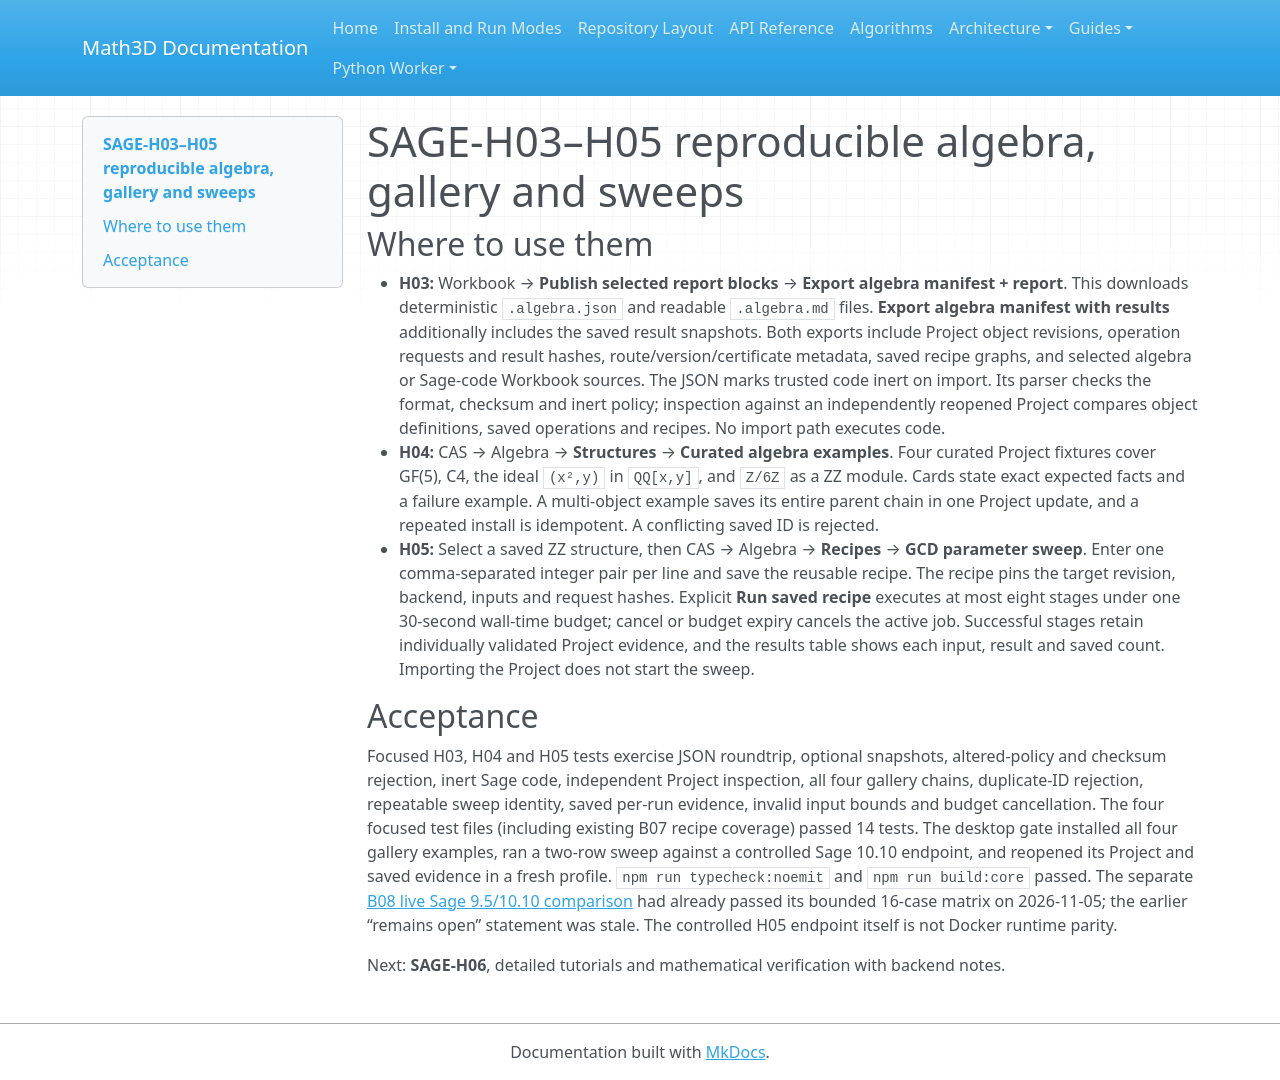

repository: expert10000/Math3D · page: evidence/sage-h03-h05-portable-algebra-and-sweeps-2026-11-06/index.html · generator: mkdocs

# SAGE-H03–H05 reproducible algebra, gallery and sweeps

## Where to use them

- **H03:** Workbook → **Publish selected report blocks** → **Export algebra manifest + report**. This downloads deterministic `.algebra.json` and readable `.algebra.md` files. **Export algebra manifest with results** additionally includes the saved result snapshots. Both exports include Project object revisions, operation requests and result hashes, route/version/certificate metadata, saved recipe graphs, and selected algebra or Sage-code Workbook sources. The JSON marks trusted code inert on import. Its parser checks the format, checksum and inert policy; inspection against an independently reopened Project compares object definitions, saved operations and recipes. No import path executes code.
- **H04:** CAS → Algebra → **Structures** → **Curated algebra examples**. Four curated Project fixtures cover GF(5), C4, the ideal `(x²,y)` in `QQ[x,y]`, and `Z/6Z` as a ZZ module. Cards state exact expected facts and a failure example. A multi-object example saves its entire parent chain in one Project update, and a repeated install is idempotent. A conflicting saved ID is rejected.
- **H05:** Select a saved ZZ structure, then CAS → Algebra → **Recipes** → **GCD parameter sweep**. Enter one comma-separated integer pair per line and save the reusable recipe. The recipe pins the target revision, backend, inputs and request hashes. Explicit **Run saved recipe** executes at most eight stages under one 30-second wall-time budget; cancel or budget expiry cancels the active job. Successful stages retain individually validated Project evidence, and the results table shows each input, result and saved count. Importing the Project does not start the sweep.

## Acceptance

Focused H03, H04 and H05 tests exercise JSON roundtrip, optional snapshots, altered-policy and checksum rejection, inert Sage code, independent Project inspection, all four gallery chains, duplicate-ID rejection, repeatable sweep identity, saved per-run evidence, invalid input bounds and budget cancellation. The four focused test files (including existing B07 recipe coverage) passed 14 tests. The desktop gate installed all four gallery examples, ran a two-row sweep against a controlled Sage 10.10 endpoint, and reopened its Project and saved evidence in a fresh profile. `npm run typecheck:noemit` and `npm run build:core` passed. The separate [B08 live Sage 9.5/10.10 comparison](sage-b08-live-2026-11-05.md) had already passed its bounded 16-case matrix on 2026-11-05; the earlier “remains open” statement was stale. The controlled H05 endpoint itself is not Docker runtime parity.

Next: **SAGE-H06**, detailed tutorials and mathematical verification with backend notes.
